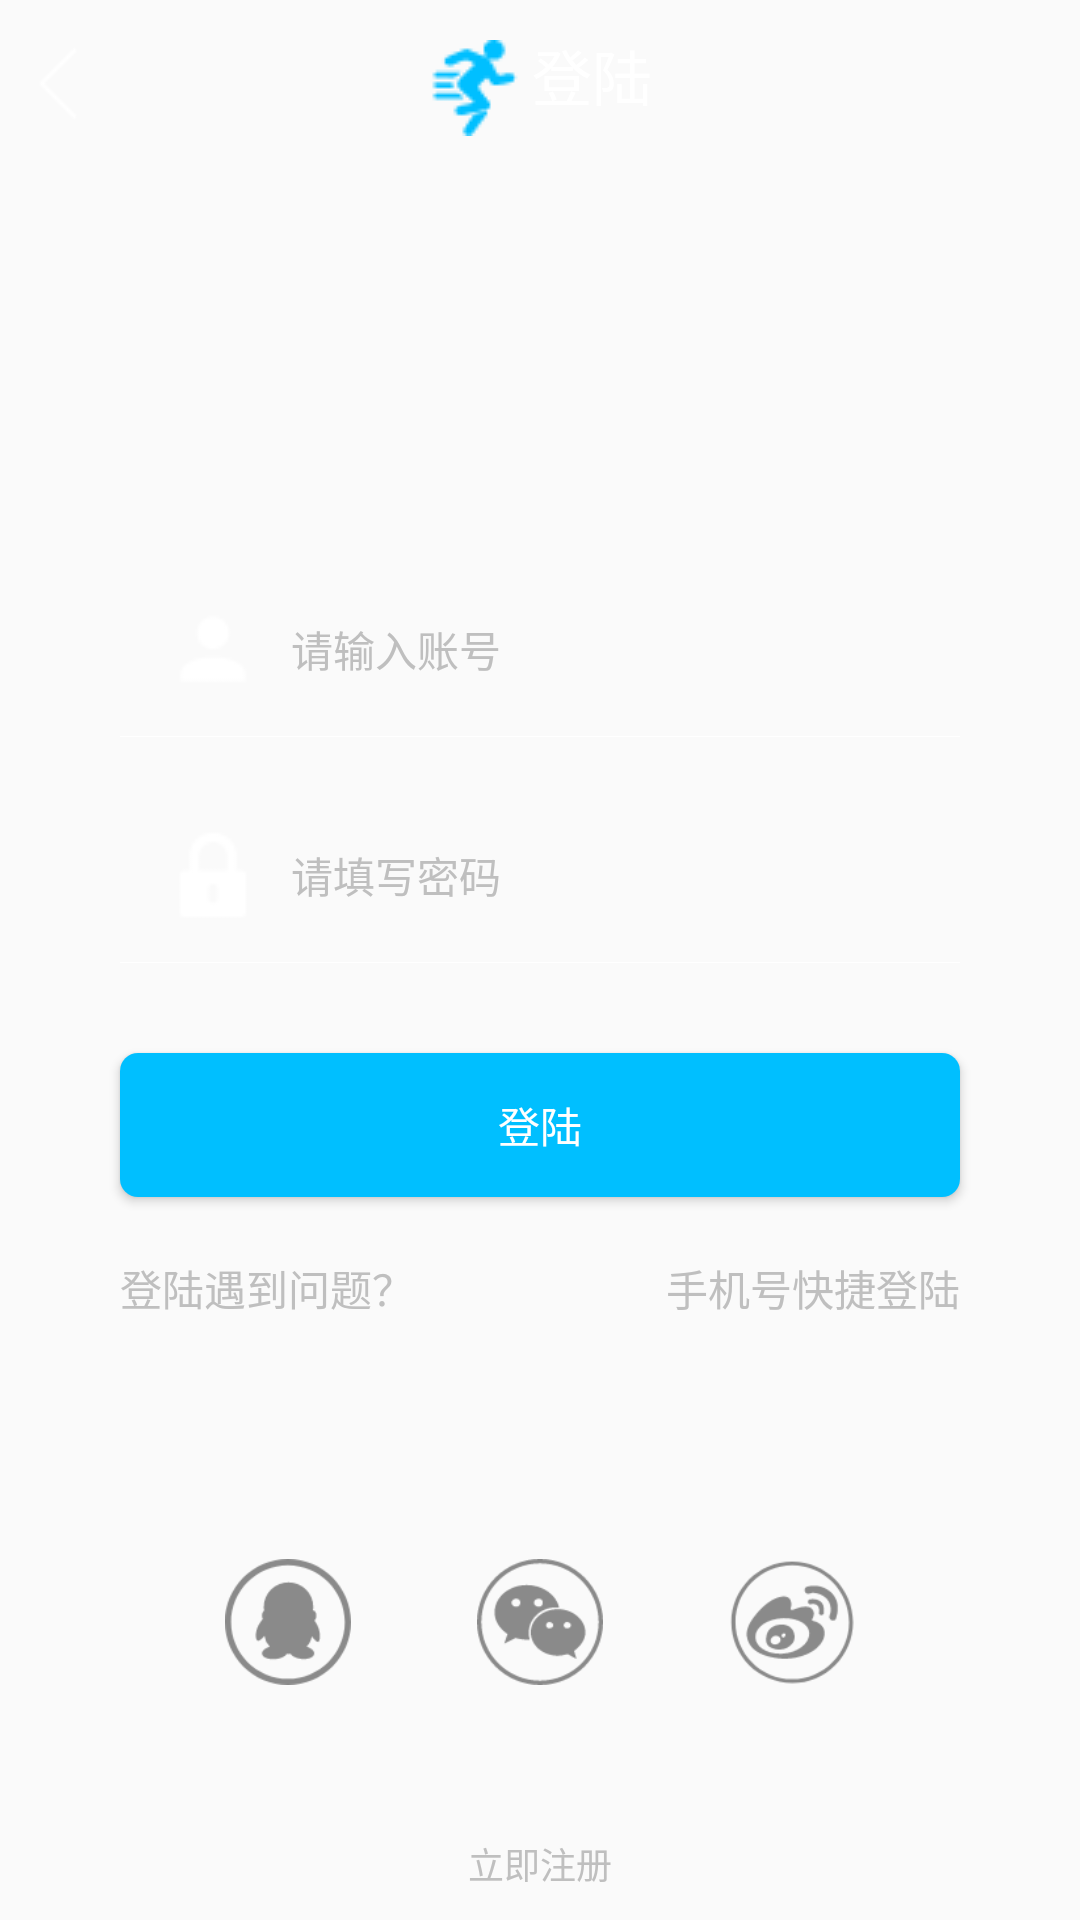

Write the Android layout XML for this screen, with the resource values it uses.
<!-- AndroidManifest.xml: application theme AppTheme -->
<!-- res/layout/new_login_frag.xml -->
<?xml version="1.0" encoding="utf-8"?>
<RelativeLayout xmlns:android="http://schemas.android.com/apk/res/android"
    android:id="@+id/login_tool_bar_relat"
    android:layout_width="match_parent"
    android:layout_height="match_parent">

    <RelativeLayout

        android:layout_width="match_parent"
        android:layout_height="?actionBarSize">
        <ImageButton

            android:id="@+id/new_login_back_btn"
            android:layout_width="25dp"
            android:layout_height="25dp"
            android:layout_centerVertical="true"
            android:layout_marginStart="8dp"
            android:background="@drawable/return_z" />

        <LinearLayout
            android:layout_centerInParent="true"
            android:orientation="horizontal"
            android:layout_width="wrap_content"
            android:layout_height="wrap_content">
            <ImageView
                android:layout_marginTop="3dp"
                android:layout_marginRight="3dp"
                android:background="@drawable/toolbar_run_32px"
                android:layout_width="wrap_content"
                android:layout_height="wrap_content" />
            <TextView
                android:textSize="20sp"
                android:textColor="@color/text_white"
                android:text="@string/tool_bar_login"
                android:layout_width="wrap_content"
                android:layout_height="wrap_content" />

        </LinearLayout>
    </RelativeLayout>


    <LinearLayout
        android:id="@+id/new_login_content_linear"
        android:layout_marginLeft="20dp"
        android:layout_marginRight="20dp"
        android:layout_centerInParent="true"
        android:orientation="vertical"
        android:layout_width="match_parent"
        android:layout_height="wrap_content">

        <LinearLayout
            android:orientation="vertical"
            android:layout_width="match_parent"
            android:layout_height="wrap_content">
            <EditText
                android:background="@null"
                android:id="@+id/login_account_et"
                android:textColor="#fff"
                android:hint="@string/new_login_account"
                android:textCursorDrawable ="@null"
                android:maxLines="1"
                android:singleLine="true"
                android:textColorHint="#bfbfbf"
                android:textSize="14sp"
                android:layout_width="match_parent"
                android:layout_height="wrap_content"
                android:layout_marginLeft="35dp"
                android:layout_marginRight="35dp"
                android:drawableLeft="@drawable/et_account"
                android:drawablePadding="10dp" />

            <ImageView
                android:layout_marginLeft="20dp"
                android:layout_marginRight="20dp"
                android:layout_marginTop="13dp"
                android:background="#fff"
                android:layout_width="match_parent"
                android:layout_height="1px" />
        </LinearLayout>

        <LinearLayout
            android:layout_marginTop="30dp"
            android:orientation="vertical"
            android:layout_width="match_parent"
            android:layout_height="wrap_content">
            <EditText
                android:background="@null"
                android:id="@+id/new_login_password_et"
                android:textColor="#fff"
                android:hint="@string/new_login_psd_et"
                android:textCursorDrawable ="@null"
                android:maxLines="1"
                android:singleLine="true"
                android:textColorHint="#bfbfbf"
                android:textSize="14sp"
                android:layout_width="match_parent"
                android:layout_height="wrap_content"
                android:layout_marginLeft="35dp"
                android:layout_marginRight="35dp"
                android:drawableLeft="@drawable/et_password"
                android:drawablePadding="10dp"
                android:inputType="textPassword" />

            <ImageView
                android:layout_marginLeft="20dp"
                android:layout_marginRight="20dp"
                android:layout_marginTop="13dp"
                android:background="#fff"
                android:layout_width="match_parent"
                android:layout_height="1px" />
        </LinearLayout>

        <Button
            android:id="@+id/new_login_btn"
            android:text="@string/new_login_tv"
            android:textSize="14sp"
            android:textColor="@color/text_white"
            android:layout_marginLeft="20dp"
            android:layout_marginRight="20dp"
            android:background="@drawable/btn_login"
            android:layout_marginTop="30dp"
            android:layout_width="match_parent"
            android:layout_height="wrap_content" />

        <RelativeLayout
            android:layout_marginLeft="20dp"
            android:layout_marginRight="20dp"
            android:layout_marginTop="20dp"
            android:layout_width="match_parent"
            android:layout_height="wrap_content">

            <TextView
                android:id="@+id/new_login_forget_pwd_tv"
                android:layout_alignParentStart="true"
                android:text="@string/forget_pwd_tv"
                android:textColor="#bfbfbf"
                android:layout_width="wrap_content"
                android:layout_height="wrap_content" />

            <TextView
                android:id="@+id/new_login_quick_login_tv"
                android:layout_alignParentEnd="true"
                android:text="@string/quick_login_tv"
                android:textColor="#bfbfbf"
                android:layout_width="wrap_content"
                android:layout_height="wrap_content" />

        </RelativeLayout>

    </LinearLayout>


    <RelativeLayout
        android:layout_below="@id/new_login_content_linear"
        android:layout_marginTop="80dp"
        android:layout_marginLeft="75dp"
        android:layout_marginRight="75dp"
        android:layout_width="match_parent"
        android:layout_height="wrap_content">

        <ImageView
            android:id="@+id/new_login_via_qq"
            android:layout_alignParentStart="true"
            android:src="@drawable/qq"
            android:layout_width="42dp"
            android:layout_height="42dp" />

        <ImageView
            android:id="@+id/new_login_via_wechat"
            android:layout_centerHorizontal="true"
            android:src="@drawable/wechat"
            android:layout_width="42dp"
            android:layout_height="42dp" />
        <ImageView
            android:id="@+id/new_login_via_sina"
            android:layout_alignParentEnd="true"
            android:src="@drawable/sina"
            android:layout_width="42dp"
            android:layout_height="42dp" />

    </RelativeLayout>


    <TextView
        android:id="@+id/new_login_goto_register_tv"
        android:textSize="12sp"
        android:layout_marginBottom="10dp"
        android:text="@string/goto_register_tv"
        android:textColor="#bfbfbf"
        android:layout_centerHorizontal="true"
        android:layout_alignParentBottom="true"
        android:layout_width="wrap_content"
        android:layout_height="wrap_content" />
</RelativeLayout>
<!-- resources referenced by this layout -->
<resources>
  <color name="text_white">#FFF</color>
  <!-- drawable btn_login (drawable) -->
  <?xml version="1.0" encoding="utf-8"?>
  <shape xmlns:android="http://schemas.android.com/apk/res/android">
  
      <corners android:radius="6dp"/>
      <solid android:color="@color/colorPrimary"/>
  
  </shape>
  <!-- drawable et_account: png bitmap (drawable, 406 bytes) -->
  <!-- drawable et_password: png bitmap (drawable, 422 bytes) -->
  <!-- drawable qq: png bitmap (drawable-xhdpi, 4572 bytes) -->
  <!-- drawable return_z: png bitmap (drawable, 265 bytes) -->
  <!-- drawable sina: png bitmap (drawable, 5536 bytes) -->
  <!-- drawable toolbar_run_32px: png bitmap (drawable, 706 bytes) -->
  <!-- drawable wechat: png bitmap (drawable, 3369 bytes) -->
  <string name="forget_pwd_tv">登陆遇到问题？</string>
  <string name="goto_register_tv">立即注册</string>
  <string name="new_login_account">请输入账号</string>
  <string name="new_login_psd_et">请填写密码</string>
  <string name="new_login_tv">登陆</string>
  <string name="quick_login_tv">手机号快捷登陆</string>
  <string name="tool_bar_login">登陆</string>
  <style name="AppTheme" parent="Theme.AppCompat.Light.NoActionBar">
          
          <item name="colorPrimary">@color/colorPrimary</item>
          <item name="colorPrimaryDark">@color/colorPrimaryDark</item>
          <item name="colorAccent">@color/colorAccent</item>
  
  
      </style>
  <color name="colorPrimary">#00BFFF</color>
  <color name="colorPrimaryDark">#00BFFF</color>
  <color name="colorAccent">#FF4081</color>
</resources>
